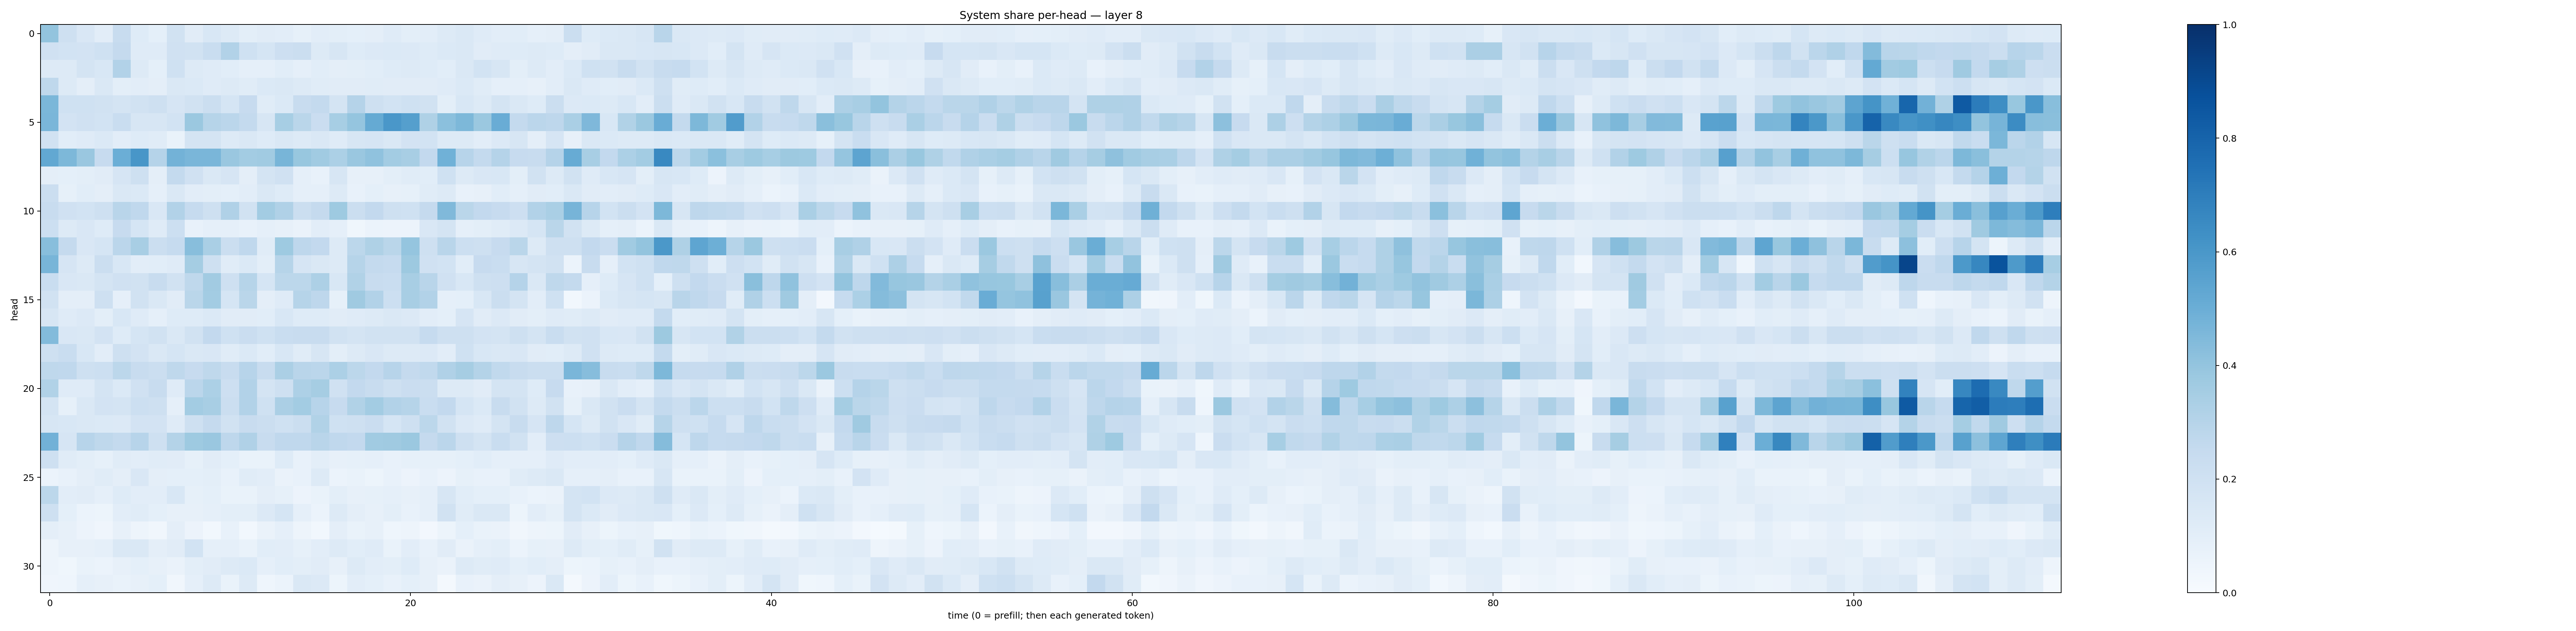

The data file committed next to this chart (first rows):
0.3994263, 0.20641531, 0.14909196, 0.101908386, 0.23937024, 0.1223457, 0.092053875, 0.19264644, 0.11091403, 0.15452348, 0.13128832, 0.10144434, 0.111587696, 0.10199464, 0.08541706, 0.102738306, 0.10031136, 0.09348618, 0.0954473, 0.11866405, 0.098517604, 0.105354086, 0.12650453, 0.14781067
0.199, 0.1854, 0.1809, 0.1996, 0.2519, 0.1192, 0.1177, 0.1962, 0.1919, 0.2315, 0.3097, 0.1998, 0.1703, 0.2126, 0.2244, 0.1277, 0.1622, 0.1229, 0.1349, 0.1398, 0.1365, 0.1242, 0.1376, 0.144
0.1306, 0.1257, 0.1763, 0.1555, 0.3118, 0.1288, 0.09007, 0.2024, 0.1283, 0.1198, 0.1086, 0.08847, 0.08838, 0.1072, 0.08685, 0.1089, 0.0975, 0.09886, 0.1061, 0.1229, 0.1272, 0.1214, 0.1075, 0.1406
0.2698, 0.1285, 0.09592, 0.1459, 0.1002, 0.1045, 0.09695, 0.1419, 0.1399, 0.1178, 0.1285, 0.1138, 0.1386, 0.1447, 0.1316, 0.114, 0.1132, 0.112, 0.1161, 0.1097, 0.1097, 0.1131, 0.1198, 0.1385
0.4603, 0.1996, 0.1992, 0.1888, 0.1774, 0.1897, 0.2044, 0.1647, 0.1934, 0.2233, 0.1695, 0.2438, 0.1147, 0.1369, 0.2362, 0.2547, 0.1751, 0.3032, 0.2099, 0.186, 0.2029, 0.1879, 0.09768, 0.1552
0.4628, 0.1798, 0.1977, 0.1842, 0.2327, 0.1606, 0.1612, 0.1846, 0.3802, 0.2978, 0.2842, 0.2574, 0.1618, 0.3458, 0.2883, 0.2289, 0.3445, 0.3966, 0.5171, 0.5986, 0.5663, 0.3216, 0.4212, 0.4552
0.1915, 0.1076, 0.1202, 0.1406, 0.1043, 0.1215, 0.1158, 0.06983, 0.1739, 0.172, 0.1305, 0.1429, 0.1232, 0.1427, 0.1265, 0.1446, 0.118, 0.1617, 0.1661, 0.1443, 0.1833, 0.1856, 0.1287, 0.1325
0.5247, 0.4565, 0.383, 0.2459, 0.4975, 0.602, 0.3045, 0.4792, 0.4614, 0.4617, 0.3858, 0.3571, 0.3646, 0.4667, 0.3876, 0.3659, 0.3297, 0.3856, 0.4093, 0.3571, 0.341, 0.2583, 0.488, 0.294
0.09511, 0.09264, 0.09931, 0.1127, 0.1641, 0.205, 0.09729, 0.2572, 0.1975, 0.1419, 0.1666, 0.09592, 0.1793, 0.1985, 0.08812, 0.07695, 0.1601, 0.08097, 0.0819, 0.09908, 0.1162, 0.1079, 0.2028, 0.1307
0.2227, 0.08401, 0.1069, 0.09704, 0.1437, 0.1376, 0.08659, 0.148, 0.1019, 0.101, 0.09291, 0.1041, 0.1453, 0.125, 0.08857, 0.087, 0.1273, 0.07459, 0.09072, 0.0793, 0.08358, 0.115, 0.1324, 0.07092
0.2418, 0.1982, 0.1838, 0.2044, 0.2928, 0.2656, 0.1522, 0.312, 0.2462, 0.2038, 0.317, 0.1907, 0.3577, 0.3168, 0.2208, 0.251, 0.3728, 0.2192, 0.2615, 0.2038, 0.1992, 0.2503, 0.4475, 0.2859
0.2186, 0.1253, 0.1521, 0.1237, 0.2428, 0.1699, 0.1202, 0.216, 0.07166, 0.0866, 0.08972, 0.0764, 0.0882, 0.08009, 0.06562, 0.103, 0.0877, 0.03887, 0.05937, 0.05814, 0.05757, 0.1501, 0.1777, 0.08897
0.4296, 0.251, 0.1486, 0.1718, 0.2822, 0.342, 0.2263, 0.2484, 0.4272, 0.3394, 0.2223, 0.2671, 0.117, 0.3749, 0.2738, 0.2588, 0.1314, 0.2794, 0.3219, 0.2881, 0.3946, 0.2092, 0.2923, 0.2153
0.4665, 0.1663, 0.1254, 0.2207, 0.1543, 0.1038, 0.1079, 0.1173, 0.3519, 0.2047, 0.1148, 0.1394, 0.09933, 0.3003, 0.1666, 0.1481, 0.1265, 0.298, 0.2572, 0.2491, 0.377, 0.199, 0.1872, 0.1078
0.2312, 0.1518, 0.1473, 0.1736, 0.197, 0.1915, 0.2415, 0.1905, 0.2719, 0.3617, 0.2044, 0.2979, 0.1688, 0.2786, 0.2782, 0.3274, 0.1562, 0.314, 0.2421, 0.2318, 0.3423, 0.2921, 0.1958, 0.154
0.1903, 0.09703, 0.09684, 0.2075, 0.08924, 0.1934, 0.1453, 0.1122, 0.2862, 0.3567, 0.1707, 0.2887, 0.09633, 0.1174, 0.2977, 0.2767, 0.08269, 0.3698, 0.3119, 0.2175, 0.342, 0.3108, 0.0866, 0.09206
0.1604, 0.1205, 0.1349, 0.099, 0.1557, 0.1176, 0.08722, 0.1226, 0.1231, 0.1406, 0.1128, 0.1117, 0.107, 0.1546, 0.1244, 0.1231, 0.1102, 0.1173, 0.1321, 0.1456, 0.1329, 0.1046, 0.09194, 0.1661
0.4384, 0.1519, 0.1458, 0.1806, 0.1218, 0.1691, 0.1943, 0.1456, 0.1933, 0.2591, 0.2001, 0.2273, 0.2005, 0.2341, 0.2345, 0.2402, 0.1936, 0.1744, 0.191, 0.1947, 0.1889, 0.2482, 0.206, 0.2031
0.2102, 0.2342, 0.153, 0.1033, 0.21, 0.1806, 0.1433, 0.1698, 0.1473, 0.1516, 0.1153, 0.1389, 0.1073, 0.1534, 0.1137, 0.1567, 0.09815, 0.1305, 0.1487, 0.1279, 0.1311, 0.1336, 0.1031, 0.2016
0.271, 0.2673, 0.2074, 0.2174, 0.2802, 0.2403, 0.2224, 0.2701, 0.2446, 0.2726, 0.2385, 0.2941, 0.237, 0.3354, 0.291, 0.285, 0.3312, 0.2802, 0.258, 0.2962, 0.2535, 0.2627, 0.3179, 0.3494
0.3164, 0.1185, 0.1196, 0.1756, 0.14, 0.1989, 0.2416, 0.1187, 0.285, 0.3309, 0.2117, 0.3089, 0.1753, 0.2035, 0.3243, 0.3484, 0.1954, 0.2594, 0.2366, 0.2079, 0.2272, 0.2221, 0.126, 0.1297
0.1734, 0.08476, 0.1424, 0.1817, 0.1772, 0.2173, 0.2054, 0.0865, 0.3572, 0.3413, 0.2194, 0.3093, 0.2029, 0.3322, 0.3593, 0.2946, 0.2427, 0.313, 0.3566, 0.3101, 0.2979, 0.2333, 0.2582, 0.1709
0.1573, 0.1552, 0.1457, 0.1374, 0.1363, 0.1813, 0.1821, 0.1173, 0.2036, 0.2504, 0.1891, 0.2409, 0.225, 0.2001, 0.2228, 0.3127, 0.2003, 0.2061, 0.2276, 0.1709, 0.2062, 0.2787, 0.1911, 0.1348
0.481, 0.1671, 0.2935, 0.2718, 0.2548, 0.2948, 0.2078, 0.3084, 0.3748, 0.3847, 0.2749, 0.3175, 0.2365, 0.2656, 0.2665, 0.2903, 0.2671, 0.2609, 0.3653, 0.3685, 0.379, 0.2517, 0.2851, 0.2065
0.2074, 0.1168, 0.1014, 0.085, 0.1153, 0.103, 0.1167, 0.1126, 0.08373, 0.1107, 0.09281, 0.06712, 0.06734, 0.1214, 0.07497, 0.1011, 0.07918, 0.08279, 0.08863, 0.07329, 0.0847, 0.08252, 0.08508, 0.09004
0.06104, 0.07032, 0.09615, 0.1147, 0.09687, 0.1487, 0.09586, 0.09165, 0.09133, 0.09948, 0.07811, 0.116, 0.1032, 0.06328, 0.07106, 0.1286, 0.06013, 0.06962, 0.05459, 0.0775, 0.05497, 0.07162, 0.05797, 0.08282
0.2799, 0.1035, 0.1126, 0.08607, 0.1227, 0.1054, 0.1049, 0.1538, 0.08585, 0.09151, 0.0702, 0.06853, 0.09401, 0.08206, 0.05771, 0.07026, 0.09786, 0.08044, 0.08572, 0.08796, 0.08003, 0.08685, 0.1632, 0.1055
0.2041, 0.09028, 0.05945, 0.05254, 0.1042, 0.1155, 0.09276, 0.08141, 0.07948, 0.08602, 0.09848, 0.09927, 0.1331, 0.171, 0.08694, 0.05988, 0.1305, 0.0947, 0.0797, 0.101, 0.07186, 0.08803, 0.1908, 0.1145
0.0962, 0.07856, 0.05778, 0.04084, 0.07906, 0.04981, 0.03499, 0.09497, 0.05554, 0.0305, 0.0773, 0.02999, 0.06284, 0.08976, 0.04873, 0.02889, 0.09646, 0.06779, 0.07828, 0.04511, 0.04871, 0.02687, 0.05349, 0.09176
0.04708, 0.07953, 0.08188, 0.0885, 0.1461, 0.1461, 0.09476, 0.1115, 0.1854, 0.08848, 0.08686, 0.06759, 0.1077, 0.1037, 0.08499, 0.1045, 0.125, 0.1076, 0.118, 0.06751, 0.1025, 0.07328, 0.1105, 0.06439
0.04773, 0.03561, 0.06976, 0.05995, 0.08071, 0.09113, 0.08141, 0.06386, 0.09887, 0.1114, 0.1298, 0.1383, 0.08669, 0.1081, 0.1011, 0.1124, 0.08196, 0.1277, 0.1031, 0.1003, 0.1241, 0.08149, 0.06292, 0.1295
0.04154, 0.04535, 0.08652, 0.08036, 0.067, 0.07959, 0.09199, 0.03337, 0.08867, 0.1251, 0.07008, 0.1287, 0.04322, 0.06012, 0.1471, 0.1351, 0.05313, 0.1052, 0.09014, 0.07159, 0.09138, 0.07896, 0.02308, 0.07037
